Dataset: data (GitHub, phenomenal291/261-IntelligentSystems-Application-Ch2). Classes: ahead only, no entry, no overtaking, pedestrian, road work, roundabout, speed 100, speed 30, speed 50, speed 80, stop, traffic signals, turn left, turn right, yield.

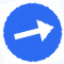
Label: turn right

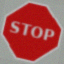
Label: stop

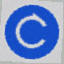
Label: roundabout

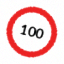
Label: speed 100

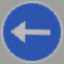
Label: turn left

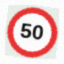
Label: speed 50
